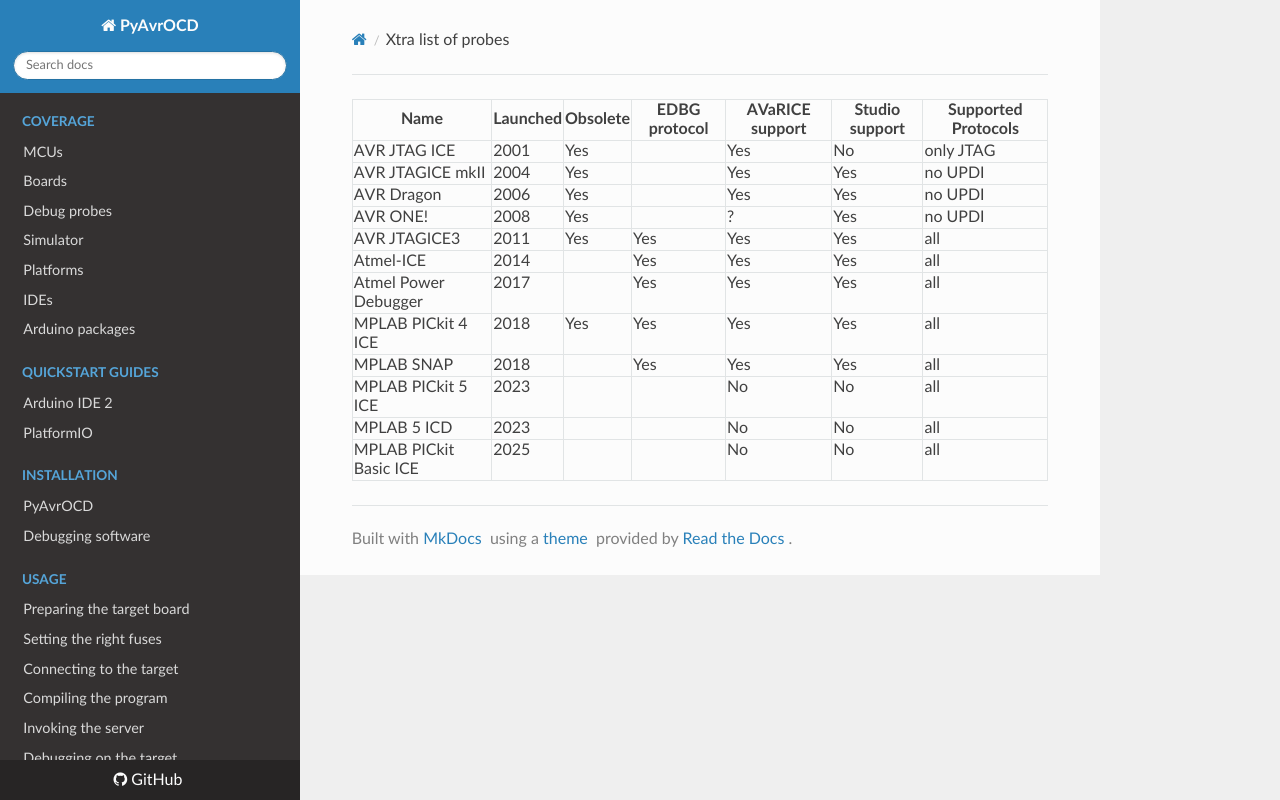

repository: felias-fogg/PyAvrOCD · page: v2.1/xtra-list-of-probes/index.html · generator: mkdocs

| Name                   | Launched | Obsolete | EDBG protocol | AVaRICE support | Studio support | Supported Protocols |
| ---------------------- | -------- | -------- | ------------- | --------------- | -------------- | ------------------- |
| AVR JTAG ICE           | 2001     | Yes      |               | Yes             | No             | only  JTAG          |
| AVR JTAGICE mkII       | 2004     | Yes      |               | Yes             | Yes            | no UPDI             |
| AVR Dragon             | 2006     | Yes      |               | Yes             | Yes            | no UPDI             |
| AVR ONE!               | 2008     | Yes      |               | ?               | Yes            | no UPDI             |
| AVR JTAGICE3           | 2011     | Yes      | Yes           | Yes             | Yes            | all                 |
| Atmel-ICE              | 2014     |          | Yes           | Yes             | Yes            | all                 |
| Atmel Power Debugger   | 2017     |          | Yes           | Yes             | Yes            | all                 |
| MPLAB PICkit 4 ICE     | 2018     | Yes      | Yes           | Yes             | Yes            | all                 |
| MPLAB SNAP             | 2018     |          | Yes           | Yes             | Yes            | all                 |
| MPLAB PICkit 5 ICE     | 2023     |          |               | No              | No             | all                 |
| MPLAB 5 ICD            | 2023     |          |               | No              | No             | all                 |
| MPLAB PICkit Basic ICE | 2025     |          |               | No              | No             | all                 |
